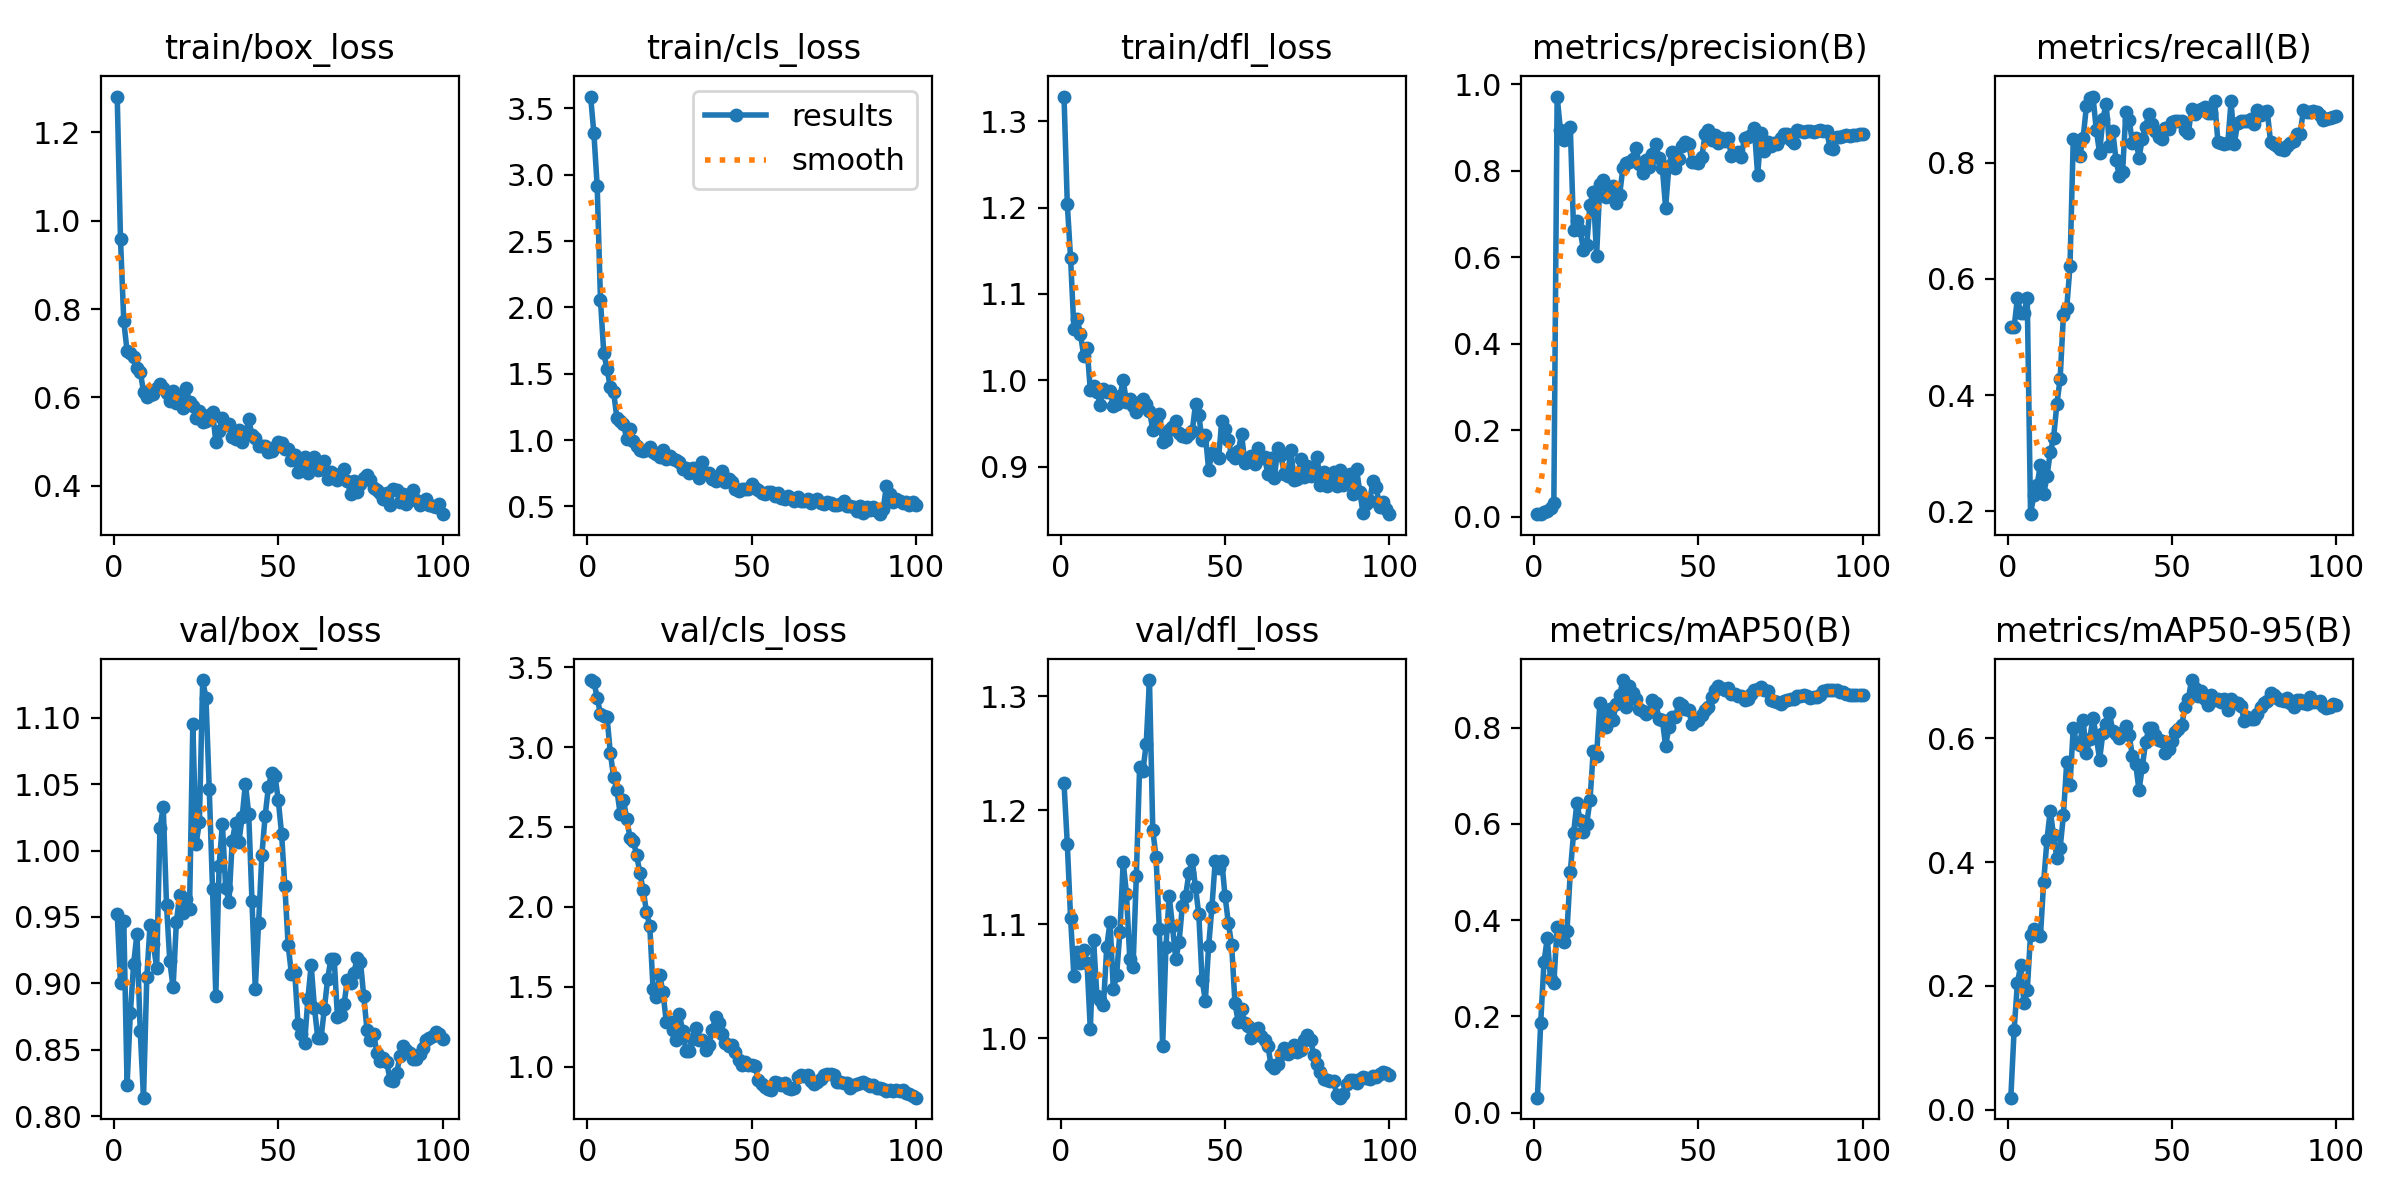

Data behind this chart, as committed beside it:
epoch, time, train/box_loss, train/cls_loss, train/dfl_loss, metrics/precision(B), metrics/recall(B), metrics/mAP50(B), metrics/mAP50-95(B), val/box_loss, val/cls_loss, val/dfl_loss, lr/pg0, lr/pg1, lr/pg2
1, 8.285, 1.281, 3.59, 1.328, 0.00638, 0.5167, 0.03093, 0.01956, 0.9524, 3.419, 1.224, 5e-05, 5e-05, 5e-05
2, 10.72, 0.9574, 3.311, 1.204, 0.00766, 0.5167, 0.1863, 0.1281, 0.9005, 3.407, 1.171, 0.0001114, 0.0001114, 0.0001114
3, 13.19, 0.7721, 2.914, 1.141, 0.01181, 0.5667, 0.3129, 0.2042, 0.9471, 3.31, 1.105, 0.0001715, 0.0001715, 0.0001715
4, 15.88, 0.7046, 2.054, 1.06, 0.0145, 0.5417, 0.3627, 0.2336, 0.8233, 3.206, 1.055, 0.0002304, 0.0002304, 0.0002304
5, 18.5, 0.7013, 1.656, 1.071, 0.02167, 0.5417, 0.2773, 0.1723, 0.8778, 3.197, 1.076, 0.0002881, 0.0002881, 0.0002881
6, 21.06, 0.6906, 1.535, 1.054, 0.03271, 0.5667, 0.2688, 0.193, 0.9148, 3.187, 1.066, 0.0003446, 0.0003446, 0.0003446
7, 23.66, 0.6656, 1.397, 1.028, 0.9718, 0.1951, 0.3868, 0.2829, 0.9371, 2.961, 1.078, 0.0003998, 0.0003998, 0.0003998
8, 26.09, 0.6584, 1.362, 1.038, 0.8941, 0.2278, 0.3796, 0.2914, 0.8638, 2.814, 1.066, 0.0004537, 0.0004537, 0.0004537
9, 28.79, 0.613, 1.164, 0.9888, 0.8713, 0.2449, 0.3548, 0.285, 0.8139, 2.73, 1.008, 0.0005064, 0.0005064, 0.0005064
10, 31.44, 0.6002, 1.143, 0.9934, 0.8943, 0.2806, 0.3776, 0.2798, 0.905, 2.581, 1.086, 0.0005579, 0.0005579, 0.0005579
11, 34.06, 0.6052, 1.119, 0.9868, 0.9019, 0.2293, 0.4997, 0.3677, 0.944, 2.668, 1.037, 0.0006082, 0.0006082, 0.0006082
12, 36.56, 0.608, 1.007, 0.9716, 0.6643, 0.2602, 0.5805, 0.4362, 0.9294, 2.547, 1.033, 0.0006572, 0.0006572, 0.0006572
13, 39.05, 0.6206, 1.082, 0.9895, 0.6836, 0.3018, 0.6433, 0.4829, 0.9119, 2.433, 1.029, 0.000705, 0.000705, 0.000705
14, 41.53, 0.6303, 0.9911, 0.9866, 0.6623, 0.3263, 0.6076, 0.4429, 1.017, 2.412, 1.08, 0.0007515, 0.0007515, 0.0007515
15, 44.11, 0.6206, 0.953, 0.9874, 0.6178, 0.384, 0.5827, 0.4068, 1.033, 2.322, 1.102, 0.0007968, 0.0007968, 0.0007968
16, 46.65, 0.6094, 0.9249, 0.97, 0.6284, 0.4277, 0.6006, 0.4225, 0.959, 2.213, 1.043, 0.0008409, 0.0008409, 0.0008409
17, 49.26, 0.5914, 0.9195, 0.9725, 0.7217, 0.5375, 0.6501, 0.4753, 0.9165, 2.103, 1.056, 0.0008837, 0.0008837, 0.0008837
18, 51.71, 0.6142, 0.9257, 0.9817, 0.7523, 0.5494, 0.7526, 0.5608, 0.8969, 1.968, 1.093, 0.0009253, 0.0009253, 0.0009253
19, 54.07, 0.5868, 0.9512, 0.9999, 0.6032, 0.6217, 0.7422, 0.5237, 0.9461, 1.878, 1.155, 0.0009656, 0.0009656, 0.0009656
20, 56.68, 0.5999, 0.9118, 0.9752, 0.7694, 0.8407, 0.8521, 0.6171, 0.9667, 1.485, 1.127, 0.001005, 0.001005, 0.001005
21, 59.59, 0.5765, 0.8971, 0.9785, 0.779, 0.8332, 0.8179, 0.592, 0.9529, 1.438, 1.07, 0.001002, 0.001002, 0.001002
22, 62.22, 0.6207, 0.8701, 0.9698, 0.7385, 0.8115, 0.8023, 0.5883, 0.9635, 1.572, 1.063, 0.0009901, 0.0009901, 0.0009901
23, 64.67, 0.589, 0.9289, 0.963, 0.7463, 0.8429, 0.8397, 0.6288, 0.9558, 1.468, 1.142, 0.0009778, 0.0009778, 0.0009778
24, 67.23, 0.5795, 0.8543, 0.9748, 0.7648, 0.8972, 0.8172, 0.5757, 1.095, 1.281, 1.238, 0.0009654, 0.0009654, 0.0009654
25, 69.6, 0.5524, 0.8788, 0.9783, 0.7258, 0.9107, 0.8504, 0.5986, 1.005, 1.281, 1.235, 0.000953, 0.000953, 0.000953
26, 72.17, 0.5692, 0.8547, 0.9726, 0.7436, 0.9139, 0.8672, 0.633, 1.021, 1.23, 1.258, 0.0009406, 0.0009406, 0.0009406
27, 74.78, 0.5442, 0.8479, 0.9651, 0.8065, 0.8562, 0.8993, 0.6031, 1.128, 1.166, 1.314, 0.0009283, 0.0009283, 0.0009283
28, 77.23, 0.5459, 0.8327, 0.9426, 0.8176, 0.817, 0.8438, 0.565, 1.115, 1.326, 1.183, 0.0009159, 0.0009159, 0.0009159
29, 79.66, 0.5612, 0.7827, 0.9533, 0.8205, 0.875, 0.8872, 0.6077, 1.046, 1.226, 1.159, 0.0009035, 0.0009035, 0.0009035
30, 82, 0.5673, 0.7932, 0.9606, 0.8266, 0.9018, 0.8723, 0.6226, 0.9708, 1.1, 1.096, 0.0008911, 0.0008911, 0.0008911
31, 84.48, 0.4992, 0.7494, 0.9286, 0.8517, 0.8294, 0.8603, 0.6407, 0.8907, 1.097, 0.9932, 0.0008787, 0.0008787, 0.0008787
32, 86.86, 0.5232, 0.7869, 0.9311, 0.8163, 0.8545, 0.8387, 0.6117, 0.9887, 1.173, 1.08, 0.0008664, 0.0008664, 0.0008664
33, 89.6, 0.5545, 0.749, 0.9422, 0.7941, 0.8054, 0.8355, 0.6072, 1.02, 1.241, 1.125, 0.000854, 0.000854, 0.000854
34, 92.25, 0.5368, 0.7171, 0.9465, 0.8247, 0.7766, 0.8294, 0.5999, 0.9719, 1.165, 1.098, 0.0008416, 0.0008416, 0.0008416
35, 94.61, 0.5409, 0.8349, 0.9534, 0.8097, 0.7837, 0.8336, 0.6096, 0.9614, 1.168, 1.069, 0.0008293, 0.0008293, 0.0008293
36, 96.97, 0.5115, 0.7542, 0.9393, 0.8399, 0.8875, 0.858, 0.62, 1.008, 1.104, 1.084, 0.0008169, 0.0008169, 0.0008169
37, 99.33, 0.5061, 0.7491, 0.9352, 0.8623, 0.8731, 0.8515, 0.6045, 1.021, 1.135, 1.116, 0.0008045, 0.0008045, 0.0008045
38, 101.7, 0.5253, 0.7094, 0.9345, 0.8287, 0.8343, 0.8186, 0.5711, 1.006, 1.228, 1.125, 0.0007921, 0.0007921, 0.0007921
39, 104.1, 0.4984, 0.6894, 0.9382, 0.8074, 0.8428, 0.8169, 0.5575, 1.025, 1.308, 1.145, 0.0007797, 0.0007797, 0.0007797
40, 106.6, 0.5144, 0.7288, 0.941, 0.7147, 0.8079, 0.762, 0.5159, 1.05, 1.274, 1.157, 0.0007674, 0.0007674, 0.0007674
41, 109.1, 0.5508, 0.7637, 0.9723, 0.8108, 0.8417, 0.8013, 0.5538, 1.028, 1.207, 1.132, 0.000755, 0.000755, 0.000755
42, 111.4, 0.5145, 0.6834, 0.9604, 0.8437, 0.862, 0.8235, 0.593, 0.962, 1.15, 1.109, 0.0007426, 0.0007426, 0.0007426
43, 113.7, 0.5077, 0.7056, 0.9304, 0.8065, 0.8841, 0.823, 0.616, 0.896, 1.126, 1.051, 0.0007302, 0.0007302, 0.0007302
44, 116.1, 0.4907, 0.6819, 0.9371, 0.8274, 0.8663, 0.8505, 0.6166, 0.9451, 1.133, 1.033, 0.0007179, 0.0007179, 0.0007179
45, 118.8, 0.49, 0.6313, 0.8964, 0.8565, 0.8552, 0.8481, 0.6052, 0.9964, 1.091, 1.081, 0.0007055, 0.0007055, 0.0007055
46, 121.6, 0.4903, 0.6188, 0.9165, 0.8661, 0.8437, 0.8397, 0.5976, 1.026, 1.041, 1.115, 0.0006931, 0.0006931, 0.0006931
47, 123.9, 0.4756, 0.6334, 0.9143, 0.8632, 0.8413, 0.8368, 0.5952, 1.048, 1.01, 1.156, 0.0006808, 0.0006808, 0.0006808
48, 126.4, 0.4787, 0.6346, 0.9098, 0.8202, 0.8605, 0.8085, 0.5754, 1.059, 1.026, 1.15, 0.0006684, 0.0006684, 0.0006684
49, 128.8, 0.4886, 0.6342, 0.9529, 0.8196, 0.8583, 0.815, 0.5826, 1.056, 1.011, 1.155, 0.000656, 0.000656, 0.000656
50, 131.3, 0.5001, 0.6673, 0.9437, 0.8193, 0.8697, 0.8165, 0.5952, 1.038, 1.01, 1.125, 0.0006436, 0.0006436, 0.0006436
51, 133.7, 0.4962, 0.6425, 0.9308, 0.8313, 0.8722, 0.8268, 0.6096, 1.013, 1.004, 1.101, 0.0006312, 0.0006312, 0.0006312
52, 136.1, 0.4837, 0.6266, 0.9133, 0.8841, 0.8722, 0.8375, 0.6142, 0.973, 0.9178, 1.082, 0.0006189, 0.0006189, 0.0006189
53, 138.5, 0.4827, 0.604, 0.9103, 0.8937, 0.8722, 0.8439, 0.6211, 0.929, 0.8878, 1.031, 0.0006065, 0.0006065, 0.0006065
54, 140.9, 0.4593, 0.5939, 0.9177, 0.8703, 0.8568, 0.8649, 0.6502, 0.9069, 0.8741, 1.014, 0.0005941, 0.0005941, 0.0005941
55, 143.3, 0.4703, 0.6097, 0.9381, 0.8824, 0.8506, 0.8776, 0.6637, 0.9087, 0.8615, 1.025, 0.0005818, 0.0005818, 0.0005818
56, 145.9, 0.4309, 0.6106, 0.9049, 0.8646, 0.8931, 0.8863, 0.6938, 0.8694, 0.8555, 1.013, 0.0005694, 0.0005694, 0.0005694
57, 148.7, 0.4513, 0.5757, 0.9066, 0.8762, 0.8833, 0.8827, 0.6806, 0.8615, 0.9013, 1.011, 0.000557, 0.000557, 0.000557
58, 151.4, 0.4646, 0.6035, 0.9125, 0.8698, 0.8891, 0.8779, 0.6688, 0.8549, 0.8977, 1, 0.0005446, 0.0005446, 0.0005446
59, 153.8, 0.428, 0.5636, 0.9037, 0.8768, 0.8919, 0.8823, 0.6768, 0.8881, 0.8857, 1.007, 0.0005322, 0.0005322, 0.0005322
60, 156.4, 0.4508, 0.558, 0.9222, 0.8347, 0.8966, 0.8692, 0.663, 0.9138, 0.8956, 1.01, 0.0005199, 0.0005199, 0.0005199
... 40 more rows
